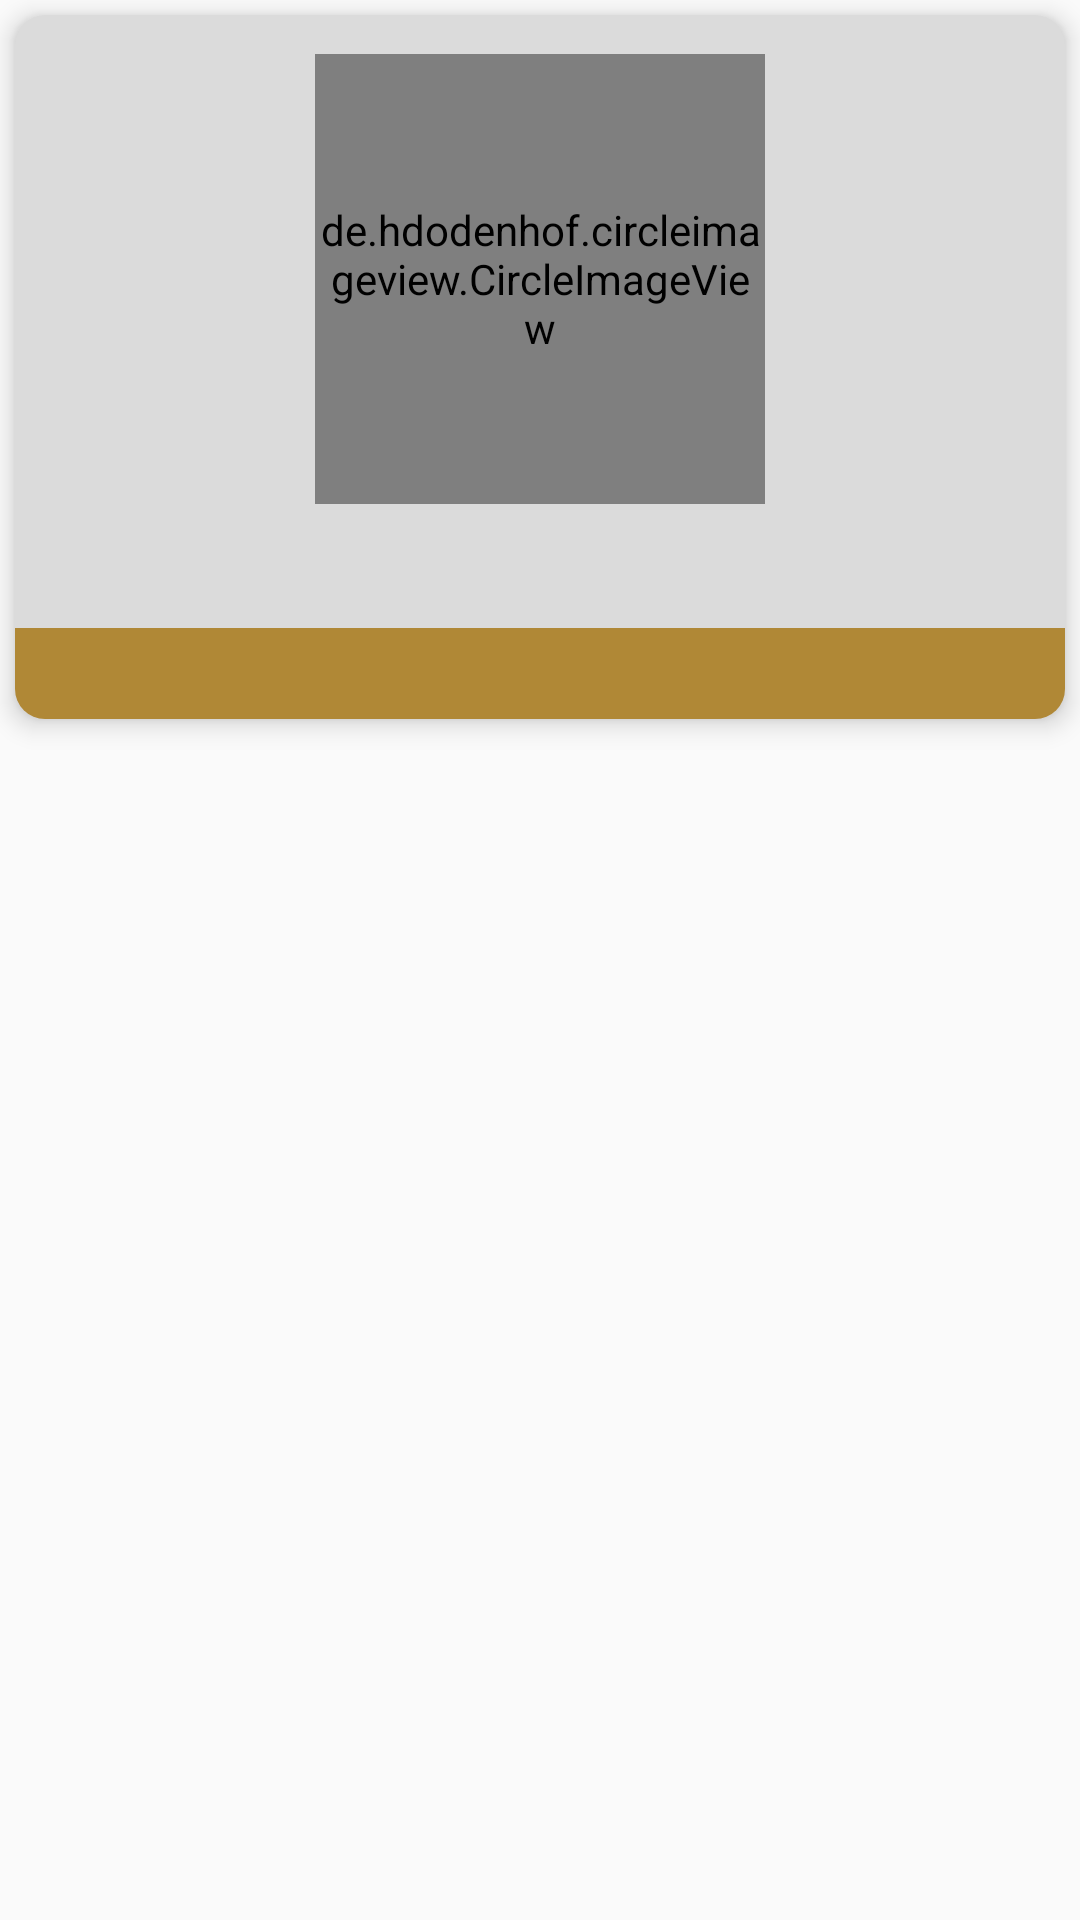

The Android layout XML behind this screen, and the referenced resources:
<!-- AndroidManifest.xml: application theme AppTheme -->
<!-- res/layout/user_pet_item_layout.xml -->
<?xml version="1.0" encoding="utf-8"?>
<LinearLayout xmlns:android="http://schemas.android.com/apk/res/android"
    xmlns:app="http://schemas.android.com/apk/res-auto"
    android:layout_width="match_parent"
    android:id="@+id/petCardView"
    android:clickable="true"
    android:layout_height="wrap_content">



    <androidx.cardview.widget.CardView
        android:layout_width="0dp"
        android:layout_height="wrap_content"
        android:layout_marginLeft="5dp"
        android:layout_marginTop="5dp"
        android:layout_marginRight="5dp"
        android:layout_marginBottom="5dp"
        android:layout_weight="1"
        app:cardBackgroundColor="#dbdbdb"
        app:cardCornerRadius="10dp"
        app:cardElevation="5dp">

        <LinearLayout
            android:id="@+id/petAsiEkleLayout"
            android:layout_width="match_parent"
            android:layout_height="match_parent"
            android:clickable="true"
            android:orientation="vertical">

            <de.hdodenhof.circleimageview.CircleImageView
                android:id="@+id/petImage"
                android:layout_width="150dp"
                android:layout_height="150dp"
                android:layout_gravity="center"
                android:layout_marginTop="13dp"
                android:layout_marginBottom="0dp" />

            <TextView
                android:layout_marginTop="3dp"
                android:id="@+id/petBilgiText"
                android:layout_width="match_parent"
                android:layout_height="match_parent"
                android:gravity="center"
                android:padding="4dp"
                android:textColor="#f44336"
                android:textSize="15dp"
                android:textStyle="bold" />

            <TextView
                android:layout_marginTop="10dp"
                android:id="@+id/petNameText"
                android:layout_width="match_parent"
                android:layout_height="wrap_content"
                android:background="#b08836"
                android:gravity="center"
                android:layout_gravity="center"
                android:padding="5dp"
                android:textColor="#fff"
                android:textSize="15dp"
                android:textStyle="bold" />

        </LinearLayout>
    </androidx.cardview.widget.CardView>


</LinearLayout>
<!-- resources referenced by this layout -->
<resources>
  <style name="AppTheme" parent="Theme.AppCompat.Light.DarkActionBar">
  
          
          <item name="colorPrimary">@color/colorPrimary</item>
          <item name="colorPrimaryDark">@color/colorPrimaryDark</item>
          <item name="colorAccent">@color/colorAccent</item>
      </style>
  <color name="colorPrimary">#0E4A8A</color>
  <color name="colorPrimaryDark">#D20E4A8A</color>
  <color name="colorAccent">#adcdc0</color>
</resources>
